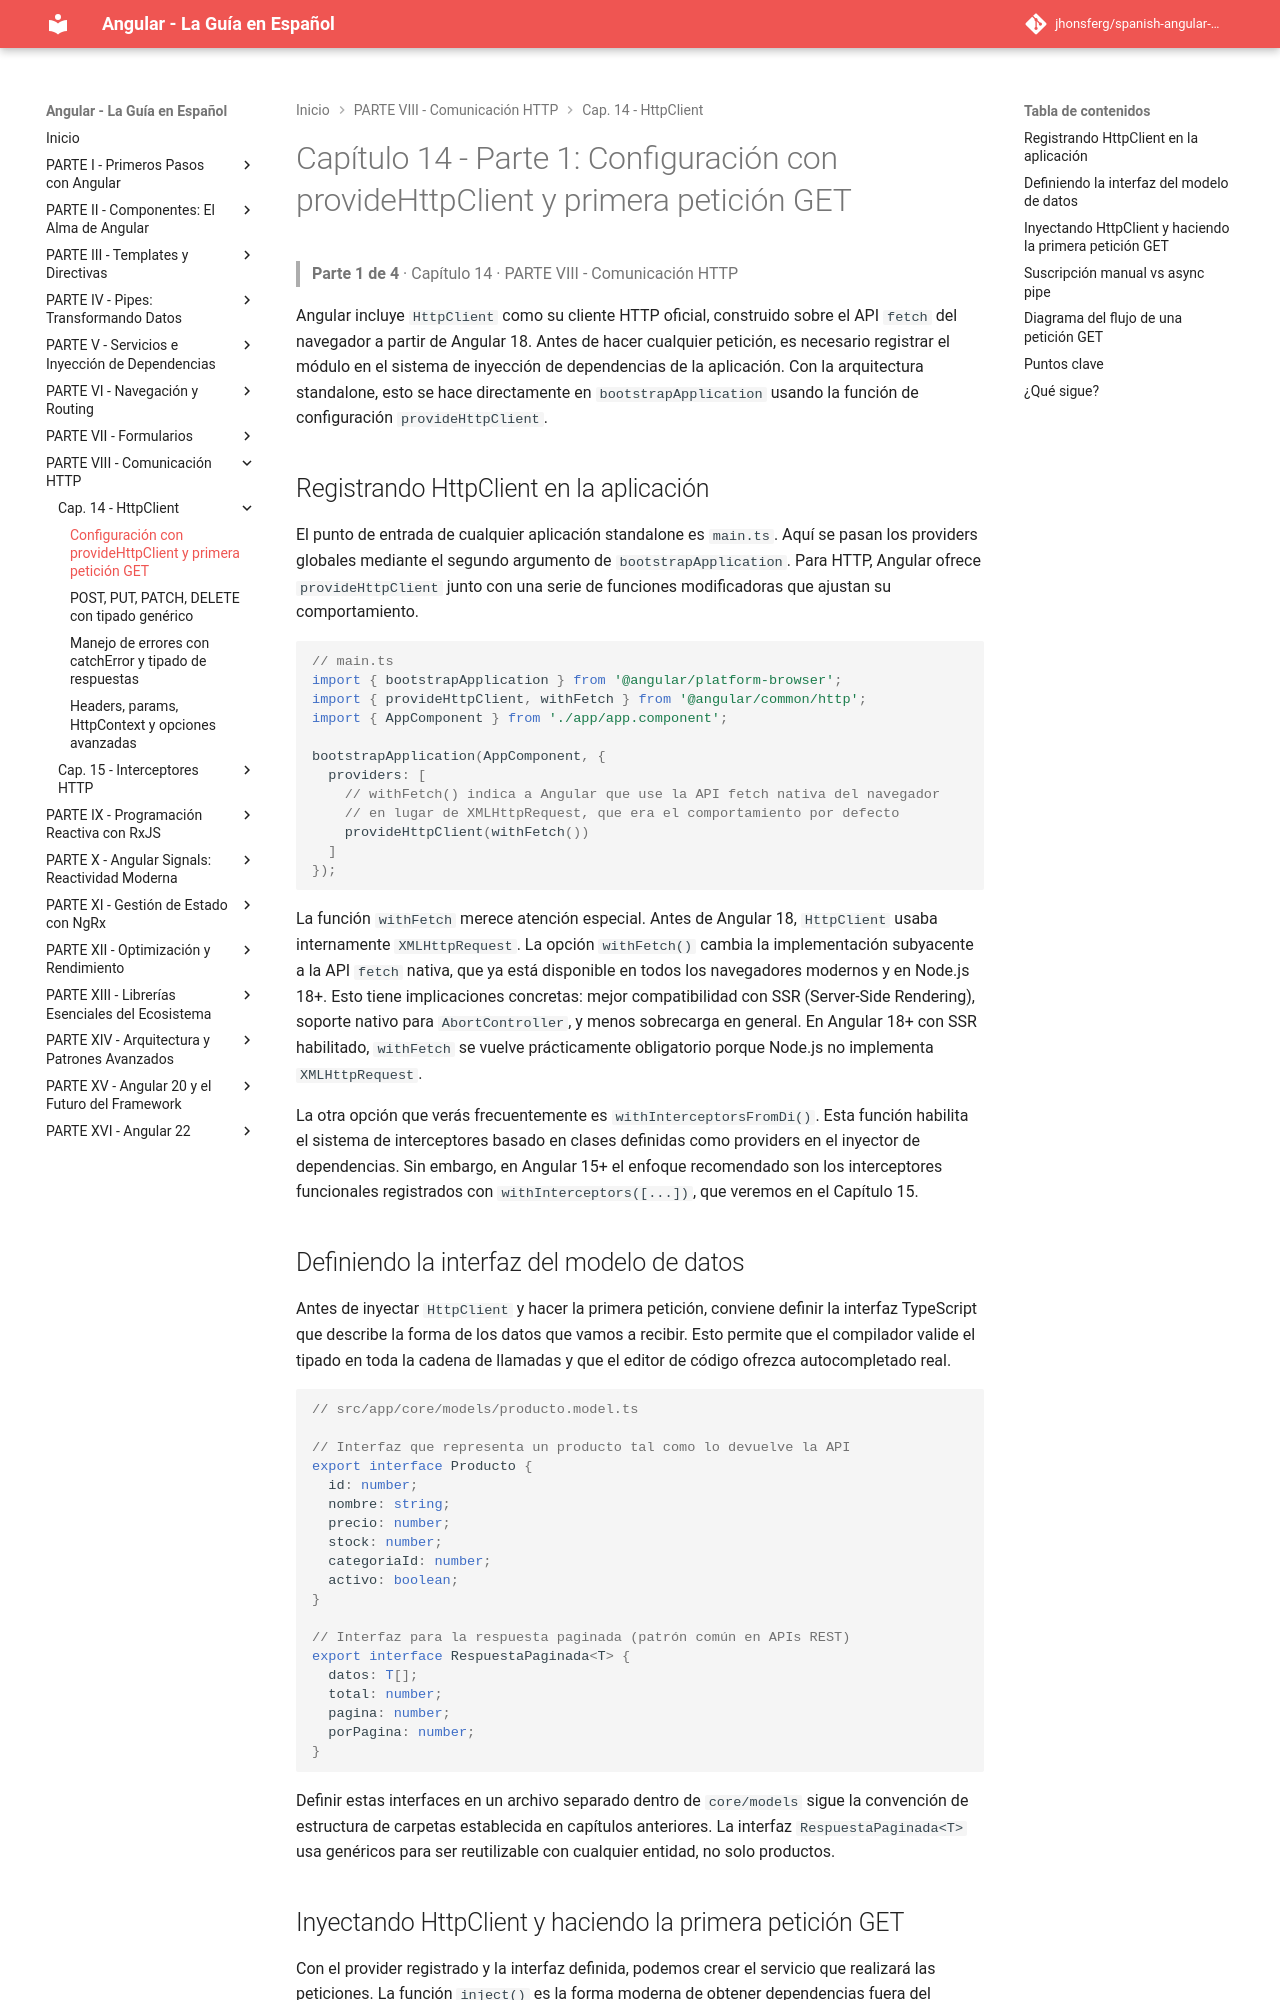

repository: jhonsferg/spanish-angular-guide · page: 14-httpclient/1-configuracion-con-providehttpclient-y-primera-peticion-get/index.html · generator: mkdocs

# Capítulo 14 - Parte 1: Configuración con provideHttpClient y primera petición GET

> **Parte 1 de 4** · Capítulo 14 · PARTE VIII - Comunicación HTTP

Angular incluye `HttpClient` como su cliente HTTP oficial, construido sobre el API `fetch` del navegador a partir de Angular 18. Antes de hacer cualquier petición, es necesario registrar el módulo en el sistema de inyección de dependencias de la aplicación. Con la arquitectura standalone, esto se hace directamente en `bootstrapApplication` usando la función de configuración `provideHttpClient`.

## Registrando HttpClient en la aplicación

El punto de entrada de cualquier aplicación standalone es `main.ts`. Aquí se pasan los providers globales mediante el segundo argumento de `bootstrapApplication`. Para HTTP, Angular ofrece `provideHttpClient` junto con una serie de funciones modificadoras que ajustan su comportamiento.

```typescript
// main.ts
import { bootstrapApplication } from '@angular/platform-browser';
import { provideHttpClient, withFetch } from '@angular/common/http';
import { AppComponent } from './app/app.component';

bootstrapApplication(AppComponent, {
  providers: [
    // withFetch() indica a Angular que use la API fetch nativa del navegador
    // en lugar de XMLHttpRequest, que era el comportamiento por defecto
    provideHttpClient(withFetch())
  ]
});
```

La función `withFetch` merece atención especial. Antes de Angular 18, `HttpClient` usaba internamente `XMLHttpRequest`. La opción `withFetch()` cambia la implementación subyacente a la API `fetch` nativa, que ya está disponible en todos los navegadores modernos y en Node.js 18+. Esto tiene implicaciones concretas: mejor compatibilidad con SSR (Server-Side Rendering), soporte nativo para `AbortController`, y menos sobrecarga en general. En Angular 18+ con SSR habilitado, `withFetch` se vuelve prácticamente obligatorio porque Node.js no implementa `XMLHttpRequest`.

La otra opción que verás frecuentemente es `withInterceptorsFromDi()`. Esta función habilita el sistema de interceptores basado en clases definidas como providers en el inyector de dependencias. Sin embargo, en Angular 15+ el enfoque recomendado son los interceptores funcionales registrados con `withInterceptors([...])`, que veremos en el Capítulo 15.

## Definiendo la interfaz del modelo de datos

Antes de inyectar `HttpClient` y hacer la primera petición, conviene definir la interfaz TypeScript que describe la forma de los datos que vamos a recibir. Esto permite que el compilador valide el tipado en toda la cadena de llamadas y que el editor de código ofrezca autocompletado real.

```typescript
// src/app/core/models/producto.model.ts

// Interfaz que representa un producto tal como lo devuelve la API
export interface Producto {
  id: number;
  nombre: string;
  precio: number;
  stock: number;
  categoriaId: number;
  activo: boolean;
}

// Interfaz para la respuesta paginada (patrón común en APIs REST)
export interface RespuestaPaginada<T> {
  datos: T[];
  total: number;
  pagina: number;
  porPagina: number;
}
```

Definir estas interfaces en un archivo separado dentro de `core/models` sigue la convención de estructura de carpetas establecida en capítulos anteriores. La interfaz `RespuestaPaginada<T>` usa genéricos para ser reutilizable con cualquier entidad, no solo productos.
